Dataset: data (GitHub, arata-toya/pai-final-patrol). Classes: crack, normal, stain.

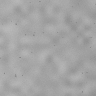
Label: normal

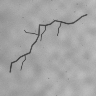
Label: crack

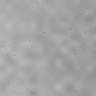
Label: normal

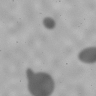
Label: stain

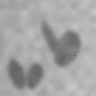
Label: stain

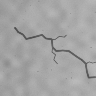
Label: crack
